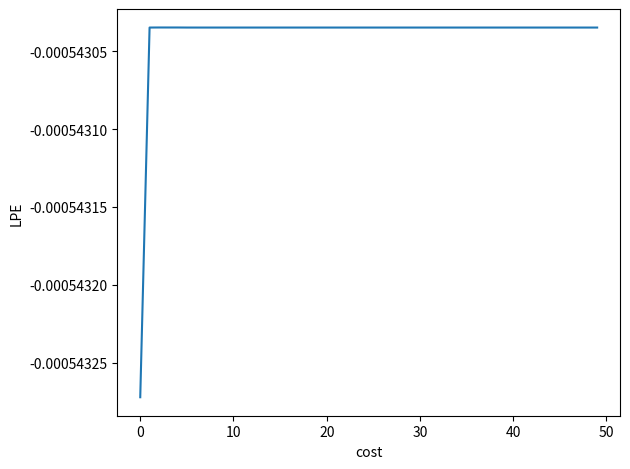

The matplotlib source for this figure:
import numpy as np
import scipy.optimize as sc
import matplotlib.pyplot as plt

#demand curve on an aggergate level
def DemandCurve(time, c, r, prices, stored, belief, bCap, aversion, volatility, consumption, n, spike):
    #get the forecasts first
    push = 0.05
    gamma = 0.1
    forecastPrice1 = GetForecast(c, r, prices, 1,  aversion, n, volatility, time, consumption, stored, bCap, spike)
    forecastPrice2 = GetForecast(c, r, prices, 2,  aversion, n, volatility, time, consumption, stored, bCap, spike)

    #find the individual demands for different forecasts
    forecast = belief * forecastPrice1 + (1 - belief) * forecastPrice2

    aggregateDemand = consumption + c + (gamma * (bCap / 2 - stored) + forecast * (gamma * push + 1) - (1 + r) * prices[-1]) / (2 * aversion * volatility + gamma) #((bCap / 2 - stored - c + push * forecast) + 1000 *(forecast - (1 + r) * prices[-1])) / (2 * aversion * volatility + 1)
    # print(aggregateDemand)
    return aggregateDemand

#generation function
def GetForecast(c, r, prices, belief, aversion, n, volatility, time, consumption, stored, bCap, spike):
    push = 0.05
    gamma = 0.1
    fundamentalPrice = ((2 * aversion * volatility + gamma) * (c - Generation(consumption, c, time, spike) + consumption) + gamma * (bCap / 2 - stored)) / (n * r - gamma * push)

    if (belief == 1):
        return fundamentalPrice
    else:
        return fundamentalPrice + 1.01 * (prices[-2] - fundamentalPrice)

#generation function
def Generation(consumption, c, time, spike):
    if (time == 70): return consumption + c + spike
    if (time == 80): return consumption + c - spike
    return consumption + c# * np.random.uniform(-1,1)
# + 2 * np.random.uniform(-1,1) +
#market clearing
def MarketClearing(time, c, r, prices, stored, belief, bCap, aversion, volatility, consumption, n, spike):
    f =  lambda p: DemandCurve(time, c, r, np.append(prices, p), stored, belief, bCap, aversion, volatility, consumption, n, spike) - Generation(consumption, c, time, spike)
    price = sc.bisect(f, -10**10, 10**10)
    deltaStore = DemandCurve(time, c, r, np.append(prices, price), stored, belief, bCap, aversion, volatility, consumption, n, spike) - consumption

    return price, deltaStore

#percentage of opinion 1
def ForecastPercentage(beta, c, r, prices, aversion, cost, n, time, consumption, belief, eta, stored, bCap, spike):
    pi1 = - ( GetForecast(c, r, prices, 1, aversion, n, volatility, time, consumption, stored, bCap, spike) - prices[-1]) ** 2 - cost
    pi2 = - ( GetForecast(c, r, prices, 2, aversion, n, volatility, time, consumption, stored, bCap, spike) - prices[-1]) ** 2

    return eta * 1 / (1 + np.exp(beta * (pi2 - pi1))) + (1 - eta) * belief[-1]

#characteristics for aggregate
if (__name__ == '__main__'):
    r = 0.05
    prices = np.array([0, 0])
    prices2 = prices
    belief = np.array([0.5])
    bCap = 50000
    aversion = 2
    volatility = 3
    consumption = 20000
    time = 100
    n = 100

    beta = 0.3
    eta = 0.1
    # cost = 2
    beliefAvg = []
    storage = []
    variances = []
    derivatives = []
    c = 200 * np.sin(np.linspace(time/2, time/12, time))
    distrubance = 0.01
    spike = 20000

    #loop over time
    for cost in np.arange(0, 50, 1):
        store = np.array([bCap / 2])
        for i in range(time):
            newPrice, delta = MarketClearing(i, c[i], r, prices, store[-1], belief[-1], bCap, aversion, volatility, consumption, n, spike)
            prices2[-1] = prices[-1] + distrubance
            newPrice2, delta2 = MarketClearing(i, c[i], r, prices2, store[-1], belief[-1], bCap, aversion, volatility, consumption, n, spike)

            prices = np.append(prices, newPrice)
            prices2 = np.append(prices2, newPrice2)
            store = np.append(store, store[-1] + delta)
            belief = np.append(belief, ForecastPercentage(beta, c[i], r, prices, aversion, cost, n, time, consumption, belief, eta, store[-1], bCap, spike))
            # variances = np.append(variances, np.var(prices))

        beliefAvg = np.append(beliefAvg, np.mean(belief[-time:]))
        variances = np.append(variances, np.var(prices[-time:]))
        storage = np.append(storage, store[-time:])
        derivative = np.log(abs((prices2[-time:] - prices[-time:])/distrubance))
        # derivative = derivative[derivative >= -1E308]
        derivatives = np.append(derivatives, np.mean(derivative))
    plt.plot(derivatives)
    # plt.yscale('log')
    plt.xlabel('cost')
    plt.ylabel('LPE')
    plt.tight_layout()
    plt.show()
